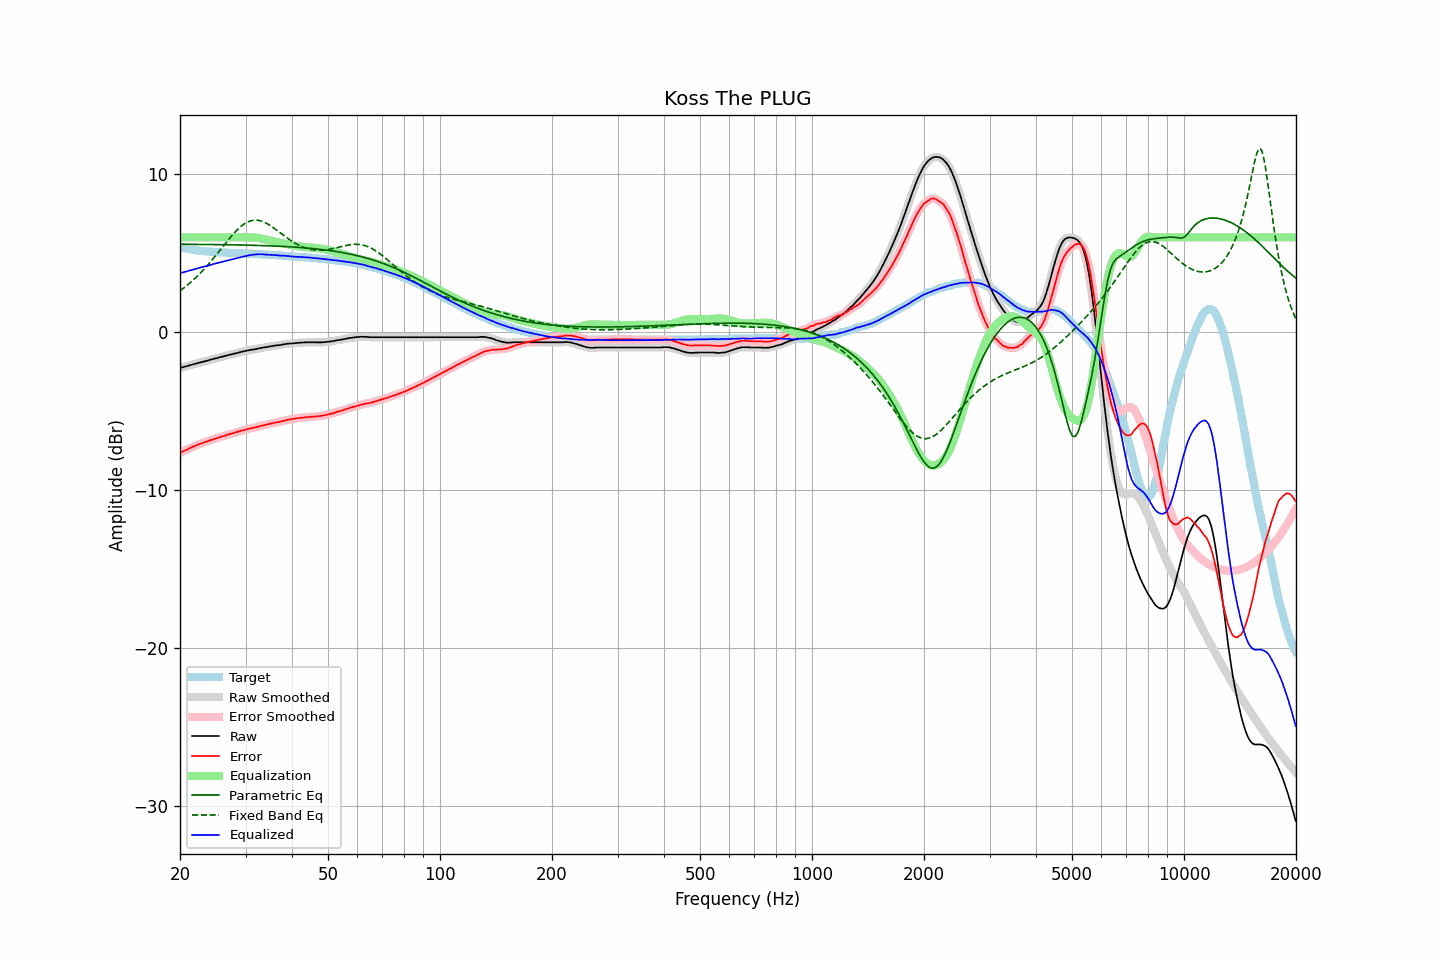

The table this chart was drawn from, first rows:
frequency, raw, error, smoothed, error_smoothed, equalization, parametric_eq, fixed_band_eq, equalized_raw, equalized_smoothed, target
20.00, -2.27, -7.65, -2.27, -7.65, 6.00, 5.56, 2.62, 3.73, 3.73, 5.38
20.20, -2.24, -7.59, -2.24, -7.59, 6.00, 5.56, 2.70, 3.76, 3.76, 5.35
20.40, -2.21, -7.54, -2.21, -7.54, 6.00, 5.56, 2.77, 3.79, 3.79, 5.33
20.61, -2.18, -7.49, -2.18, -7.49, 6.00, 5.56, 2.85, 3.82, 3.82, 5.31
20.81, -2.16, -7.45, -2.15, -7.45, 6.00, 5.56, 2.93, 3.84, 3.85, 5.29
21.02, -2.13, -7.40, -2.13, -7.40, 6.00, 5.56, 3.02, 3.87, 3.87, 5.27
21.23, -2.10, -7.35, -2.10, -7.35, 6.00, 5.56, 3.10, 3.90, 3.90, 5.25
21.44, -2.07, -7.30, -2.07, -7.30, 6.00, 5.56, 3.19, 3.93, 3.93, 5.23
21.66, -2.04, -7.25, -2.04, -7.25, 6.00, 5.56, 3.28, 3.96, 3.96, 5.21
21.87, -2.02, -7.21, -2.01, -7.21, 6.00, 5.56, 3.38, 3.98, 3.99, 5.20
22.09, -1.99, -7.16, -1.99, -7.17, 6.00, 5.56, 3.47, 4.01, 4.01, 5.18
22.31, -1.96, -7.12, -1.96, -7.13, 6.00, 5.56, 3.57, 4.04, 4.04, 5.17
22.54, -1.93, -7.08, -1.93, -7.09, 6.00, 5.55, 3.67, 4.07, 4.07, 5.16
22.76, -1.91, -7.05, -1.90, -7.05, 6.00, 5.55, 3.78, 4.09, 4.10, 5.15
22.99, -1.88, -7.01, -1.88, -7.01, 6.00, 5.55, 3.88, 4.12, 4.12, 5.13
23.22, -1.85, -6.97, -1.85, -6.98, 6.00, 5.55, 3.99, 4.15, 4.15, 5.12
23.45, -1.83, -6.94, -1.82, -6.94, 6.00, 5.55, 4.10, 4.17, 4.18, 5.11
23.69, -1.80, -6.90, -1.80, -6.90, 6.00, 5.55, 4.22, 4.20, 4.20, 5.10
23.92, -1.77, -6.87, -1.77, -6.87, 6.00, 5.55, 4.33, 4.23, 4.23, 5.10
24.16, -1.74, -6.83, -1.74, -6.83, 6.00, 5.55, 4.45, 4.26, 4.26, 5.09
24.40, -1.72, -6.81, -1.71, -6.80, 6.00, 5.55, 4.57, 4.28, 4.29, 5.09
24.65, -1.69, -6.77, -1.69, -6.77, 6.00, 5.54, 4.70, 4.31, 4.31, 5.08
24.89, -1.66, -6.74, -1.66, -6.74, 6.00, 5.54, 4.82, 4.34, 4.34, 5.08
25.14, -1.64, -6.70, -1.63, -6.70, 6.00, 5.54, 4.94, 4.36, 4.37, 5.07
25.39, -1.61, -6.66, -1.61, -6.67, 6.00, 5.54, 5.07, 4.39, 4.39, 5.06
25.65, -1.58, -6.63, -1.58, -6.63, 6.00, 5.54, 5.20, 4.42, 4.42, 5.06
25.91, -1.56, -6.60, -1.55, -6.60, 6.00, 5.54, 5.33, 4.44, 4.45, 5.04
26.16, -1.53, -6.57, -1.53, -6.57, 6.00, 5.54, 5.45, 4.47, 4.47, 5.04
26.43, -1.51, -6.55, -1.50, -6.54, 6.00, 5.53, 5.58, 4.49, 4.50, 5.04
26.69, -1.48, -6.51, -1.48, -6.51, 6.00, 5.53, 5.71, 4.52, 4.52, 5.03
26.96, -1.45, -6.48, -1.45, -6.48, 6.00, 5.53, 5.83, 4.55, 4.55, 5.03
27.23, -1.43, -6.45, -1.42, -6.45, 6.00, 5.53, 5.95, 4.57, 4.58, 5.02
27.50, -1.40, -6.41, -1.40, -6.42, 6.00, 5.53, 6.07, 4.60, 4.60, 5.02
27.77, -1.38, -6.39, -1.38, -6.39, 6.00, 5.53, 6.19, 4.62, 4.62, 5.02
28.05, -1.36, -6.36, -1.35, -6.36, 6.00, 5.52, 6.30, 4.64, 4.65, 5.00
28.33, -1.33, -6.33, -1.33, -6.33, 6.00, 5.52, 6.41, 4.67, 4.67, 5.00
28.62, -1.30, -6.30, -1.30, -6.30, 6.00, 5.52, 6.51, 4.70, 4.70, 5.00
28.90, -1.28, -6.27, -1.27, -6.27, 6.00, 5.52, 6.61, 4.72, 4.73, 4.99
29.19, -1.25, -6.24, -1.25, -6.24, 6.00, 5.52, 6.70, 4.75, 4.75, 4.99
29.48, -1.23, -6.21, -1.23, -6.21, 6.00, 5.51, 6.78, 4.77, 4.77, 4.99
29.78, -1.21, -6.19, -1.20, -6.19, 6.00, 5.51, 6.85, 4.79, 4.80, 4.98
30.08, -1.18, -6.16, -1.18, -6.16, 6.00, 5.51, 6.91, 4.82, 4.82, 4.98
30.38, -1.16, -6.13, -1.16, -6.13, 6.00, 5.51, 6.97, 4.84, 4.84, 4.97
30.68, -1.14, -6.11, -1.14, -6.11, 6.00, 5.50, 7.01, 4.87, 4.87, 4.97
30.99, -1.12, -6.08, -1.12, -6.09, 6.00, 5.50, 7.05, 4.89, 4.88, 4.97
31.30, -1.11, -6.07, -1.10, -6.07, 6.00, 5.50, 7.07, 4.89, 4.90, 4.96
31.61, -1.09, -6.04, -1.09, -6.04, 6.00, 5.50, 7.09, 4.91, 4.91, 4.95
31.93, -1.07, -6.02, -1.07, -6.02, 5.99, 5.49, 7.09, 4.92, 4.92, 4.95
32.24, -1.05, -5.99, -1.05, -5.99, 5.98, 5.49, 7.09, 4.93, 4.93, 4.95
32.57, -1.03, -5.96, -1.03, -5.97, 5.96, 5.49, 7.07, 4.93, 4.93, 4.93
32.89, -1.01, -5.94, -1.01, -5.94, 5.94, 5.48, 7.05, 4.93, 4.94, 4.93
33.22, -0.99, -5.92, -0.99, -5.91, 5.92, 5.48, 7.02, 4.93, 4.93, 4.93
33.55, -0.97, -5.88, -0.97, -5.89, 5.90, 5.48, 6.98, 4.93, 4.92, 4.92
33.89, -0.96, -5.87, -0.95, -5.87, 5.87, 5.47, 6.93, 4.91, 4.92, 4.91
34.23, -0.94, -5.85, -0.94, -5.84, 5.84, 5.47, 6.88, 4.91, 4.91, 4.91
34.57, -0.92, -5.82, -0.92, -5.82, 5.82, 5.47, 6.82, 4.90, 4.90, 4.90
34.92, -0.90, -5.79, -0.90, -5.80, 5.80, 5.46, 6.75, 4.90, 4.89, 4.89
35.27, -0.89, -5.78, -0.88, -5.77, 5.77, 5.46, 6.68, 4.89, 4.89, 4.89
35.62, -0.87, -5.75, -0.87, -5.75, 5.75, 5.45, 6.61, 4.88, 4.89, 4.88
35.97, -0.85, -5.72, -0.85, -5.73, 5.73, 5.45, 6.54, 4.88, 4.88, 4.87
... 635 more rows
